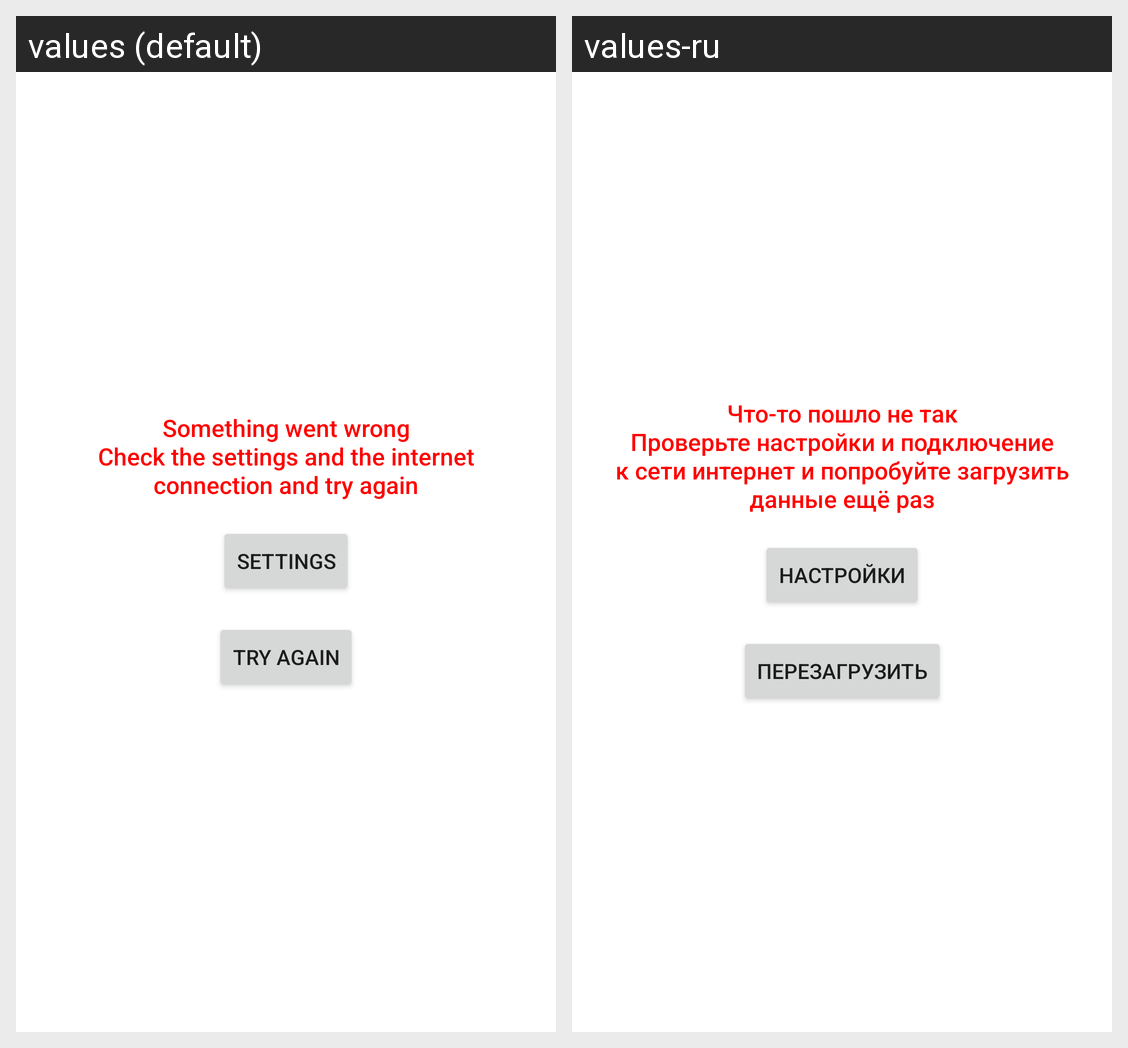

Strings drawn on this Android screen and how each of the app's shown locales translates them:
Android screen res/layout/layout_error.xml rendered under 2 locales, left to right: values (default), values-ru. Device: Nexus 5 (rendered at 1080×1920; each locale shown at half size, 540×960, under a caption strip naming it); theme AppTheme.
Strings drawn on this screen, with the default value and each locale's value (text and hints the layout hard-codes, and strings that could not be matched under every locale, appear in the picture but are not listed):

error_text
  values: Something went wrong
      Check the settings and the internet connection and try again
  values-ru: Что-то пошло не так
      Проверьте настройки и подключение к сети интернет и попробуйте загрузить данные ещё раз

error_button_settings
  values: Settings
  values-ru: Настройки

error_button_text
  values: Try again
  values-ru: Перезагрузить
